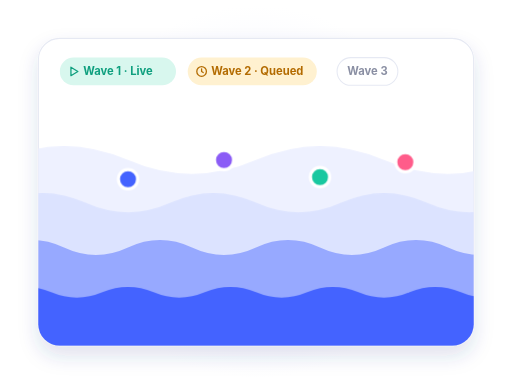
t = 0.00 s
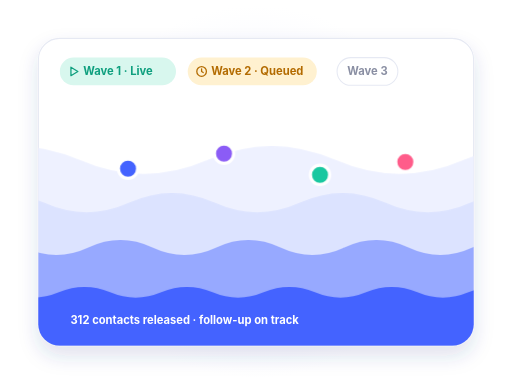
t = 1.70 s
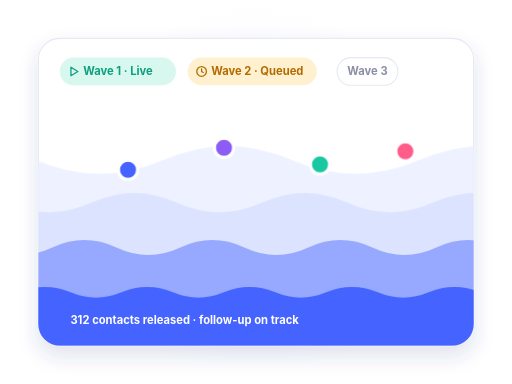
t = 3.25 s
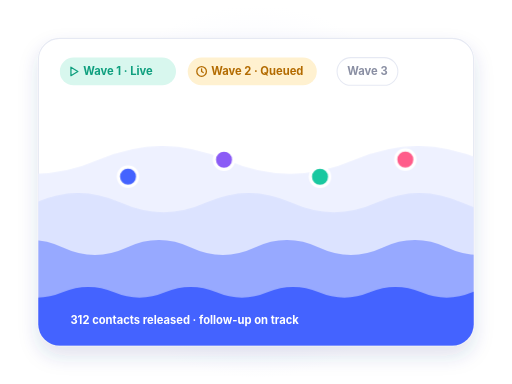
t = 5.55 s
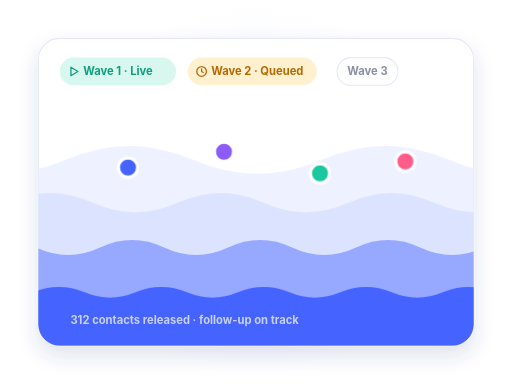
t = 6.70 s
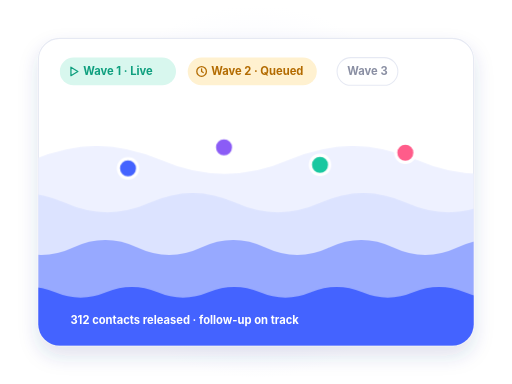
t = 7.85 s

The animated SVG that drew these frames (rendered in a browser with its animation timeline set to each time). Animation: 18 CSS @keyframes rules; frames cover the first 7.85 s, repeats indefinitely.

<svg xmlns="http://www.w3.org/2000/svg" viewBox="0 0 480 360" width="480" height="360" role="img" aria-label="Waves: release outreach in controlled batches">
<title>Waves: release outreach in controlled batches</title>
<defs>
<filter id="s-sh" x="-20%" y="-20%" width="140%" height="155%"><feDropShadow dx="0" dy="9" stdDeviation="9" flood-color="#2B3A8F" flood-opacity=".15"/></filter>
<filter id="s-sh2" x="-20%" y="-20%" width="140%" height="160%"><feDropShadow dx="0" dy="3" stdDeviation="4" flood-color="#2B3A8F" flood-opacity=".14"/></filter>
<radialGradient id="s-bg"><stop offset="0" stop-color="#DCE3FF" stop-opacity=".95"/><stop offset="1" stop-color="#EEF1FF" stop-opacity="0"/></radialGradient>
<linearGradient id="s-g1" x1="0" y1="0" x2="1" y2="1"><stop offset="0" stop-color="#6B83FF"/><stop offset="1" stop-color="#3049E6"/></linearGradient>
<linearGradient id="s-g2" x1="0" y1="0" x2="1" y2="0"><stop offset="0" stop-color="#4463FF"/><stop offset="1" stop-color="#8B5CF6"/></linearGradient>
<linearGradient id="s-g3" x1="0" y1="0" x2="1" y2="1"><stop offset="0" stop-color="#FFB020"/><stop offset="1" stop-color="#FF5C8A"/></linearGradient>
</defs>
<style>.a{transform-box:fill-box;transform-origin:center}.b{transform-origin:50% 100%}.l{transform-origin:0% 50%}.t{transform-origin:50% 0%}.d{stroke-dasharray:1}
.pop{animation:s-pop var(--dur,7s) cubic-bezier(.2,.8,.2,1) var(--delay,0s) infinite both}
.rise{animation:s-rise var(--dur,7s) cubic-bezier(.2,.8,.2,1) var(--delay,0s) infinite both}
.slide{animation:s-slide var(--dur,7s) cubic-bezier(.2,.8,.2,1) var(--delay,0s) infinite both}
.fade{animation:s-fade var(--dur,7s) ease var(--delay,0s) infinite both}
.grow{animation:s-grow var(--dur,7s) cubic-bezier(.2,.8,.2,1) var(--delay,0s) infinite both}
.growx{animation:s-growx var(--dur,7s) cubic-bezier(.2,.8,.2,1) var(--delay,0s) infinite both}
.draw{animation:s-draw var(--dur,7s) ease-in-out var(--delay,0s) infinite both}
.float{animation:s-float var(--dur,4s) ease-in-out var(--delay,0s) infinite alternate}
.ping{animation:s-ping var(--dur,2.4s) ease-out var(--delay,0s) infinite}
.pulse{animation:s-pulse var(--dur,2s) ease-in-out var(--delay,0s) infinite}
.spin{animation:s-spin var(--dur,20s) linear var(--delay,0s) infinite}
.blink{animation:s-blink var(--dur,1.2s) steps(1,end) var(--delay,0s) infinite}
.flow{animation:s-flow var(--dur,1.2s) linear infinite}
.wave{animation:s-wave var(--dur,6s) linear var(--delay,0s) infinite}
.eq{animation:s-eq var(--dur,1s) ease-in-out var(--delay,0s) infinite}
.conv{animation:s-conv var(--dur,6s) linear var(--delay,0s) infinite both}
.twinkle{animation:s-twinkle var(--dur,2.6s) ease-in-out var(--delay,0s) infinite}
.fall{animation:s-fall var(--dur,5s) ease-in var(--delay,0s) infinite both}
.rev{animation-direction:reverse}
@keyframes s-pop{0%{opacity:0;transform:scale(.6)}7%{opacity:1;transform:scale(1.06)}11%{transform:scale(1)}88%{opacity:1;transform:scale(1)}96%,100%{opacity:0;transform:scale(.96)}}
@keyframes s-rise{0%{opacity:0;transform:translateY(var(--dy,16px))}8%{opacity:1;transform:translateY(0)}88%{opacity:1;transform:translateY(0)}96%,100%{opacity:0;transform:translateY(0)}}
@keyframes s-slide{0%{opacity:0;transform:translateX(var(--dx,-24px))}8%{opacity:1;transform:translateX(0)}88%{opacity:1;transform:translateX(0)}96%,100%{opacity:0;transform:translateX(0)}}
@keyframes s-fade{0%{opacity:0}8%{opacity:1}88%{opacity:1}96%,100%{opacity:0}}
@keyframes s-grow{0%{transform:scaleY(0)}18%{transform:scaleY(1)}88%{transform:scaleY(1)}96%,100%{transform:scaleY(0)}}
@keyframes s-growx{0%{transform:scaleX(0)}18%{transform:scaleX(1)}88%{transform:scaleX(1)}96%,100%{transform:scaleX(0)}}
@keyframes s-draw{0%{stroke-dashoffset:1;opacity:1}22%{stroke-dashoffset:0}88%{stroke-dashoffset:0;opacity:1}96%,100%{stroke-dashoffset:0;opacity:0}}
@keyframes s-float{from{transform:translateY(0)}to{transform:translateY(var(--dy,-8px))}}
@keyframes s-ping{0%{opacity:.55;transform:scale(.5)}100%{opacity:0;transform:scale(1.9)}}
@keyframes s-pulse{0%,100%{transform:scale(1)}50%{transform:scale(var(--sc,1.12))}}
@keyframes s-spin{to{transform:rotate(360deg)}}
@keyframes s-blink{0%,45%{opacity:1}55%,100%{opacity:.15}}
@keyframes s-flow{to{stroke-dashoffset:-24}}
@keyframes s-wave{from{transform:translateX(0)}to{transform:translateX(var(--w,-120px))}}
@keyframes s-eq{0%,100%{transform:scaleY(.25)}50%{transform:scaleY(1)}}
@keyframes s-conv{0%{opacity:0;transform:translateX(0)}8%{opacity:1}88%{opacity:1}100%{opacity:0;transform:translateX(var(--dx,240px))}}
@keyframes s-twinkle{0%,100%{opacity:.25;transform:scale(.7)}50%{opacity:1;transform:scale(1.15)}}
@keyframes s-fall{0%{opacity:0;transform:translateY(-20px) rotate(0)}10%{opacity:1}100%{opacity:0;transform:translateY(var(--dy,120px)) rotate(240deg)}}
@media (prefers-reduced-motion:reduce){.a,.flow{animation:none!important}}</style>
<clipPath id="wv-clip"><rect x="36" y="36" width="408" height="288" rx="20"/></clipPath><circle cx="240" cy="180" r="175" fill="url(#s-bg)"/><rect x="36" y="36" width="408" height="288" rx="20" fill="#fff" stroke="#E6E9F3" filter="url(#s-sh)"/><g clip-path="url(#wv-clip)"><g class="a wave" style="--dur:9s;--w:-240px;--delay:0s"><path d="M-240 150 q 60 -26 120 0 t 120 0 q 60 -26 120 0 t 120 0 q 60 -26 120 0 t 120 0 q 60 -26 120 0 t 120 0 q 60 -26 120 0 t 120 0 V360 H-240 Z" fill="#EEF1FF" opacity="1"/></g><g class="a wave" style="--dur:7s;--w:-160px;--delay:0s"><path d="M-160 190 q 40 -18 80 0 t 80 0 q 40 -18 80 0 t 80 0 q 40 -18 80 0 t 80 0 q 40 -18 80 0 t 80 0 q 40 -18 80 0 t 80 0 q 40 -18 80 0 t 80 0 V360 H-160 Z" fill="#DCE3FF" opacity="1"/></g><g class="a wave" style="--dur:5.5s;--w:-120px;--delay:0s"><path d="M-120 232 q 30 -14 60 0 t 60 0 q 30 -14 60 0 t 60 0 q 30 -14 60 0 t 60 0 q 30 -14 60 0 t 60 0 q 30 -14 60 0 t 60 0 q 30 -14 60 0 t 60 0 q 30 -14 60 0 t 60 0 V360 H-120 Z" fill="#8FA2FF" opacity="0.9"/></g><g class="a wave" style="--dur:4s;--w:-96px;--delay:0s"><path d="M-96 274 q 24 -10 48 0 t 48 0 q 24 -10 48 0 t 48 0 q 24 -10 48 0 t 48 0 q 24 -10 48 0 t 48 0 q 24 -10 48 0 t 48 0 q 24 -10 48 0 t 48 0 q 24 -10 48 0 t 48 0 q 24 -10 48 0 t 48 0 V360 H-96 Z" fill="#4463FF" opacity="1"/></g></g><g class="a float" style="--delay:0s;--dur:2.4s;--dy:-12px"><circle cx="120" cy="168" r="9" fill="#4463FF" stroke="#fff" stroke-width="3"/></g><g class="a float" style="--delay:0.5s;--dur:2.4s;--dy:-12px"><circle cx="210" cy="150" r="9" fill="#8B5CF6" stroke="#fff" stroke-width="3"/></g><g class="a float" style="--delay:1s;--dur:2.4s;--dy:-12px"><circle cx="300" cy="166" r="9" fill="#19C8A0" stroke="#fff" stroke-width="3"/></g><g class="a float" style="--delay:1.5s;--dur:2.4s;--dy:-12px"><circle cx="380" cy="152" r="9" fill="#FF5C8A" stroke="#fff" stroke-width="3"/></g><rect x="56" y="54" width="109" height="26" rx="13" fill="#D8F7EE"/><g transform="translate(63 61) scale(0.5)" fill="none" stroke="#0E9F7E" stroke-width="2.4" stroke-linecap="round" stroke-linejoin="round"><path d="M7 4v16l13-8z"/></g><text x="78" y="70.7" font-family="'Plus Jakarta Sans',Inter,system-ui,sans-serif" font-size="10.5" font-weight="700" fill="#0E9F7E" text-anchor="start">Wave 1 · Live</text><rect x="176" y="54" width="121" height="26" rx="13" fill="#FFF1D0"/><g transform="translate(183 61) scale(0.5)" fill="none" stroke="#B36B00" stroke-width="2.4" stroke-linecap="round" stroke-linejoin="round"><circle cx="12" cy="12" r="9"/><path d="M12 7v5l3 2"/></g><text x="198" y="70.7" font-family="'Plus Jakarta Sans',Inter,system-ui,sans-serif" font-size="10.5" font-weight="700" fill="#B36B00" text-anchor="start">Wave 2 · Queued</text><rect x="316" y="54" width="57" height="26" rx="13" fill="#fff" stroke="#E6E9F3"/><text x="344.5" y="70.7" font-family="'Plus Jakarta Sans',Inter,system-ui,sans-serif" font-size="10.5" font-weight="700" fill="#8A8FA3" text-anchor="middle">Wave 3</text><g class="a fade" style="--delay:0.5s;--dur:6s"><text x="66" y="304" font-family="'Plus Jakarta Sans',Inter,system-ui,sans-serif" font-size="10.5" font-weight="700" fill="#fff" text-anchor="start">312 contacts released · follow-up on track</text></g>
</svg>
